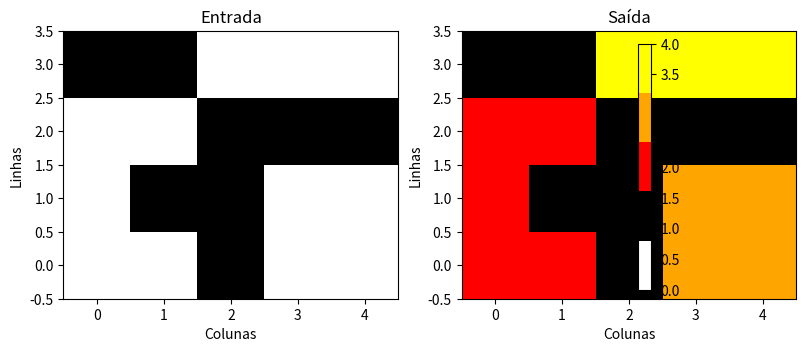

Generate this figure with matplotlib:
from collections import deque
from typing import List, Tuple

try:
    import matplotlib.pyplot as plt
    from matplotlib.colors import ListedColormap
except ImportError:
    plt = None  # type: ignore
    ListedColormap = None  # type: ignore


Grid = List[List[int]]


def flood_fill_region(grid: Grid, start: Tuple[int, int], color: int) -> bool:
    n_rows = len(grid)
    if n_rows == 0:
        return False
    n_cols = len(grid[0])

    sr, sc = start

    if not (0 <= sr < n_rows and 0 <= sc < n_cols):
        return False
    if grid[sr][sc] != 0:
        return False

    queue: deque[Tuple[int, int]] = deque()
    queue.append((sr, sc))
    grid[sr][sc] = color

    directions = [(-1, 0), (1, 0), (0, -1), (0, 1)]

    while queue:
        r, c = queue.popleft()
        for dr, dc in directions:
            nr, nc = r + dr, c + dc
            if 0 <= nr < n_rows and 0 <= nc < n_cols and grid[nr][nc] == 0:
                grid[nr][nc] = color
                queue.append((nr, nc))

    return True


def color_all_regions(grid: Grid, start: Tuple[int, int]) -> Grid:
    current_color = 2

    if flood_fill_region(grid, start, current_color):
        current_color += 1

    n_rows = len(grid)
    if n_rows == 0:
        return grid
    n_cols = len(grid[0])

    for r in range(n_rows):
        for c in range(n_cols):
            if grid[r][c] == 0:
                if flood_fill_region(grid, (r, c), current_color):
                    current_color += 1

    return grid


def read_input() -> Tuple[Grid, Tuple[int, int]]:
    """
    Formato de entrada (texto), compatível com o enunciado:

    n m
    <n linhas com m inteiros>
    x y

    Exemplo:
    4 5
    0 0 1 0 0
    0 1 1 0 0
    0 0 1 1 1
    1 1 0 0 0
    0 0
    """
    first_line = input().strip().split()
    if len(first_line) != 2:
        raise ValueError("Primeira linha deve conter n e m.")
    n, m = map(int, first_line)

    grid: Grid = []
    for _ in range(n):
        row_values = list(map(int, input().strip().split()))
        if len(row_values) != m:
            raise ValueError("Cada linha do grid deve conter exatamente m valores.")
        grid.append(row_values)

    start_line = input().strip().split()
    if len(start_line) != 2:
        raise ValueError("Linha de coordenadas deve conter x e y.")
    x, y = map(int, start_line)

    return grid, (x, y)


def print_grid(grid: Grid) -> None:
    for row in grid:
        print(" ".join(str(v) for v in row))


def get_example_input() -> Tuple[Grid, Tuple[int, int]]:
    """Retorna o exemplo do enunciado, para testes rápidos."""
    grid = [
        [0, 0, 1, 0, 0],
        [0, 1, 1, 0, 0],
        [0, 0, 1, 1, 1],
        [1, 1, 0, 0, 0],
    ]
    start = (0, 0)
    return grid, start


def build_colormap(max_value: int) -> ListedColormap:
    base_colors = [
        "#FFFFFF",  # 0 - branco (navegável)
        "#000000",  # 1 - preto (obstáculo)
        "#FF0000",  # 2 - vermelho
        "#FFA500",  # 3 - laranja
        "#FFFF00",  # 4 - amarelo
    ]

    extra_colors = [
        "#00FF00",
        "#0000FF",
        "#800080",
        "#00FFFF",
        "#FFC0CB",
        "#A52A2A",
    ]

    colors = list(base_colors)
    idx = 0
    while len(colors) <= max_value:
        colors.append(extra_colors[idx % len(extra_colors)])
        idx += 1

    return ListedColormap(colors)


def show_visualization(initial_grid: Grid, final_grid: Grid) -> None:
    if plt is None or ListedColormap is None:
        print("Aviso: matplotlib não está disponível; visualização desativada.")
        return

    all_values = [v for row in initial_grid for v in row] + [
        v for row in final_grid for v in row
    ]
    max_value = max(all_values) if all_values else 0
    cmap = build_colormap(max_value)

    fig, axes = plt.subplots(1, 2, figsize=(8, 4))

    im0 = axes[0].imshow(initial_grid, cmap=cmap, vmin=0, vmax=max_value)
    axes[0].set_title("Entrada")
    axes[0].set_xlabel("Colunas")
    axes[0].set_ylabel("Linhas")
    axes[0].invert_yaxis()

    im1 = axes[1].imshow(final_grid, cmap=cmap, vmin=0, vmax=max_value)
    axes[1].set_title("Saída")
    axes[1].set_xlabel("Colunas")
    axes[1].set_ylabel("Linhas")
    axes[1].invert_yaxis()

    fig.colorbar(im1, ax=axes.ravel().tolist(), shrink=0.8)
    fig.tight_layout()
    plt.show()


def main() -> None:
    # Usa um exemplo pré-configurado, sem entrada do usuário.
    grid, start = get_example_input()

    initial_grid = [row[:] for row in grid]
    colored_grid = color_all_regions(grid, start)

    print("Saída:")
    print("Grid preenchido:")
    print_grid(colored_grid)

    print()
    print("Legenda:")
    print("0 - Branco (Terreno navegável)")
    print("1 - Preto (Obstáculo)")
    print("2 - Vermelho")
    print("3 - Laranja")
    print("4 - Amarelo")

    show_visualization(initial_grid, colored_grid)


if __name__ == "__main__":
    main()
